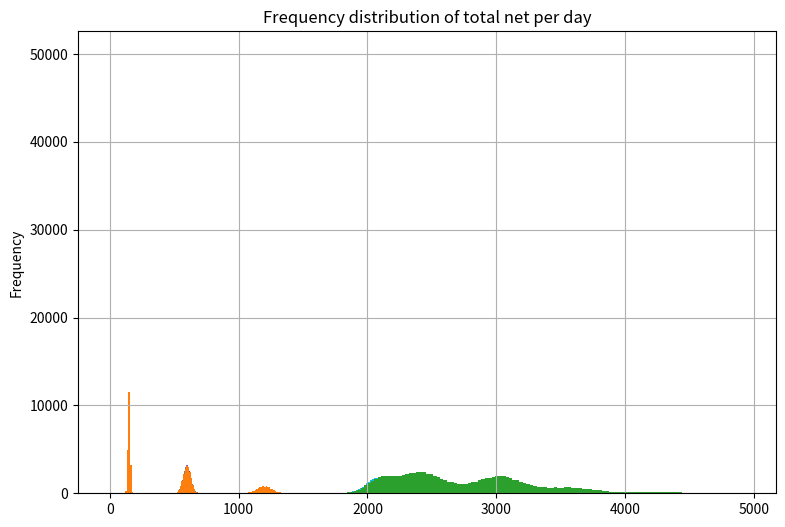

This chart was generated by the following Python code:
%matplotlib inline
def dist_summary(dist, names = 'dist_name'):
    import pandas as pd
    import matplotlib.pyplot as plt
    ser = pd.Series(dist)
    fig = plt.figure(1, figsize=(9, 6))
    ax = fig.gca()
    ser.hist(ax = ax, bins = 120)
    ax.set_title('Frequency distribution of ' + names)
    ax.set_ylabel('Frequency')
    plt.show()
    return(ser.describe())

def sim_normal(nums, mean = 600, sd = 30):
    import numpy as np
    import numpy.random as nr
    for n in nums:
        dist = nr.normal(loc = mean, scale = sd, size = n)
        titl = 'Normal distribution with ' + str(n) + ' values'
        print('Summary for ' + str(n) + ' samples')
        print(dist_summary(dist, titl))   
        print('Emperical 95% CIs')
        print(np.percentile(dist, [2.5, 97.5]))
        print(' ')
    return('Done!')

nums = [100, 1000, 10000, 100000]
sim_normal(nums)

def sim_poisson(nums, mean = 600):
    import numpy as np
    import numpy.random as nr
    for n in nums:
        dist = nr.poisson(lam = mean, size = n)
        titl = 'Poisson distribution with ' + str(n) + ' values'
        print(dist_summary(dist, titl))    
        print('Emperical 95% CIs')
        print(np.percentile(dist, [2.5, 97.5]))
        print(' ')
    return('Done!')

sim_poisson([100000])

def gen_profits(num):  
    import numpy.random as nr
    unif = nr.uniform(size = num)
    out = [5 if x < 0.3 else (3.5 if x < 0.6 else 4) for x in unif]
    return(out)

prfts = gen_profits(100000)
dist_summary(prfts, 'profits')

def gen_tips(num):  
    import numpy.random as nr
    unif = nr.uniform(size = num)
    out = [0 if x < 0.5 else (0.25 if x < 0.7 
      else (1.0 if x < 0.9 else 2.0)) for x in unif]
    return(out)

tps = gen_tips(100000)
dist_summary(tps, 'tips')

def sim_lemonade(num, mean = 600, sd = 30, pois = False):
    ## Simulate the profits and tips for
    ## a lemonade stand.
    import numpy.random as nr
  
    ## number of customer arrivals
    if pois:
        arrivals = nr.poisson(lam = mean, size = num)
    else:
        arrivals = nr.normal(loc = mean, scale = sd, size = num) 

    print(dist_summary(arrivals, 'customer arrivals per day'))
  
    ## Compute distibution of average profit per arrival
    proft = gen_profits(num)
    print(dist_summary(proft, 'profit per arrival'))
  
    ## Total profits are profit per arrival 
    ## times number of arrivals.
    total_profit = arrivals * proft 
    print(dist_summary(total_profit, 'total profit per day'))
  
    ## Compute distribution of average tips per arrival
    tps = gen_tips(num)
    print(dist_summary(tps, 'tips per arrival'))
  
    ## Compute average tips per day
    total_tips = arrivals * tps
    print(dist_summary(total_tips, 'total tips per day'))
  
    ## Compute total profits plus total tips.
    total_take = total_profit + total_tips 
    return(dist_summary(total_take, 'total net per day'))

sim_lemonade(100000)

